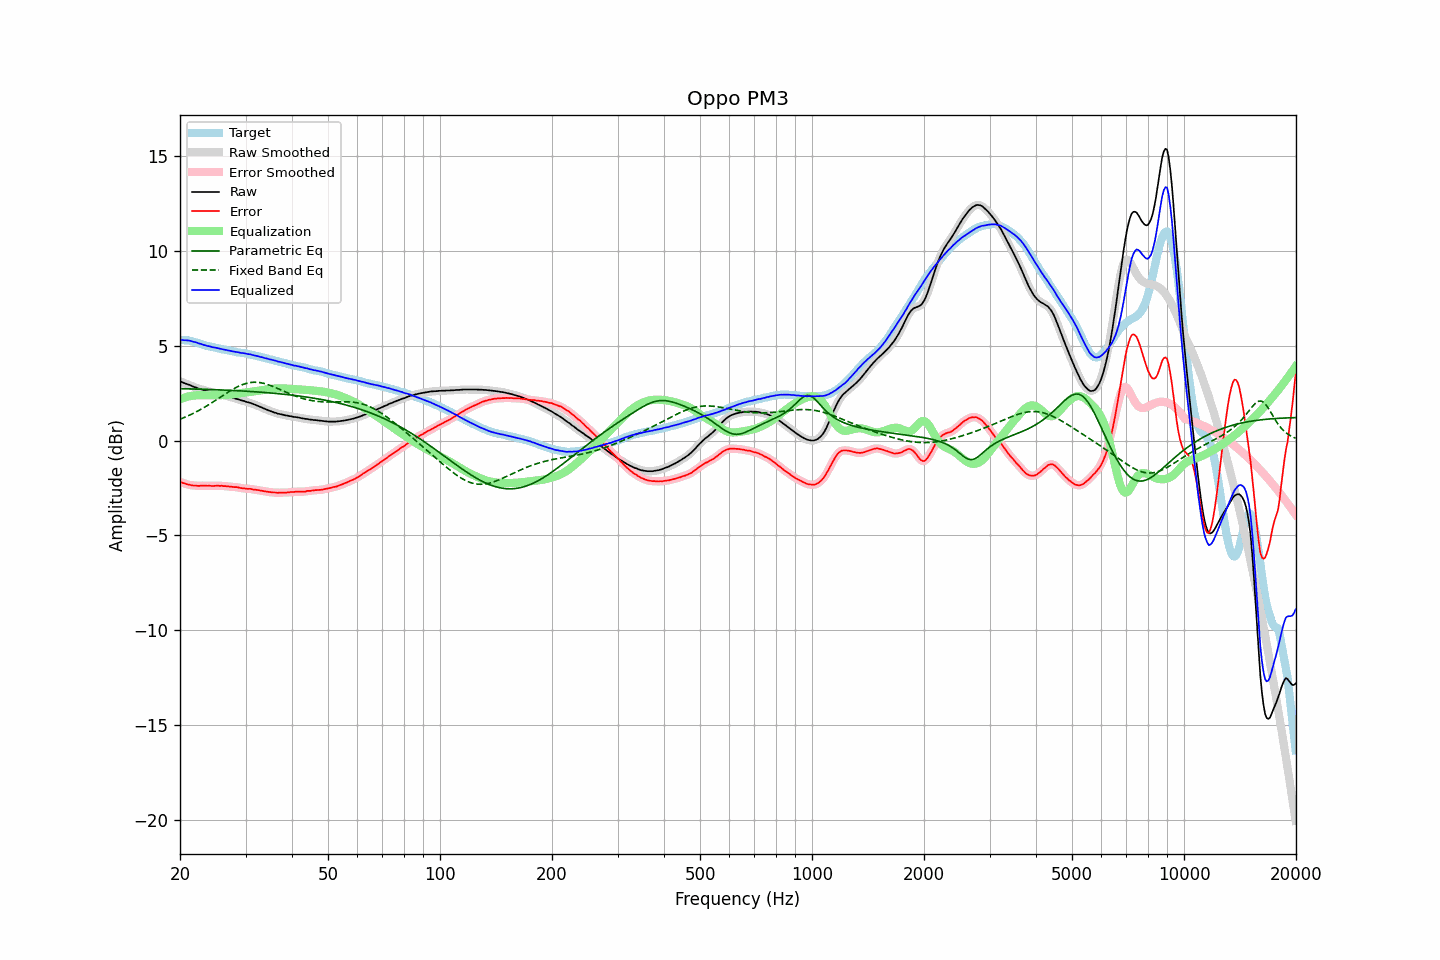

Source data for this figure (header and first rows):
frequency, raw, error, smoothed, error_smoothed, equalization, parametric_eq, fixed_band_eq, equalized_raw, equalized_smoothed, target
20.00, 3.12, -2.19, 3.12, -2.18, 2.18, 2.74, 1.12, 5.30, 5.30, 5.31
20.20, 3.09, -2.21, 3.09, -2.21, 2.21, 2.74, 1.16, 5.30, 5.30, 5.30
20.40, 3.05, -2.25, 3.05, -2.24, 2.24, 2.73, 1.19, 5.29, 5.30, 5.30
20.61, 3.02, -2.27, 3.02, -2.27, 2.27, 2.73, 1.23, 5.29, 5.29, 5.29
20.81, 2.99, -2.30, 2.99, -2.30, 2.30, 2.73, 1.26, 5.29, 5.29, 5.29
21.02, 2.96, -2.33, 2.96, -2.32, 2.32, 2.73, 1.30, 5.28, 5.28, 5.29
21.23, 2.93, -2.34, 2.93, -2.34, 2.34, 2.72, 1.34, 5.27, 5.26, 5.27
21.44, 2.89, -2.36, 2.89, -2.36, 2.35, 2.72, 1.38, 5.24, 5.24, 5.24
21.66, 2.85, -2.37, 2.86, -2.37, 2.37, 2.72, 1.42, 5.22, 5.22, 5.22
21.87, 2.82, -2.37, 2.82, -2.38, 2.38, 2.72, 1.46, 5.20, 5.20, 5.19
22.09, 2.80, -2.37, 2.79, -2.38, 2.38, 2.71, 1.51, 5.18, 5.17, 5.17
22.31, 2.76, -2.39, 2.76, -2.39, 2.38, 2.71, 1.55, 5.14, 5.15, 5.15
22.54, 2.73, -2.39, 2.73, -2.39, 2.39, 2.71, 1.60, 5.12, 5.12, 5.12
22.76, 2.71, -2.38, 2.70, -2.39, 2.39, 2.71, 1.65, 5.10, 5.09, 5.09
22.99, 2.68, -2.38, 2.68, -2.38, 2.39, 2.70, 1.69, 5.07, 5.07, 5.06
23.22, 2.65, -2.38, 2.65, -2.38, 2.39, 2.70, 1.74, 5.04, 5.04, 5.03
23.45, 2.63, -2.38, 2.63, -2.38, 2.39, 2.70, 1.79, 5.02, 5.01, 5.01
23.69, 2.60, -2.39, 2.61, -2.38, 2.39, 2.70, 1.84, 4.99, 4.99, 4.99
23.92, 2.59, -2.38, 2.59, -2.39, 2.39, 2.69, 1.90, 4.98, 4.97, 4.97
24.16, 2.57, -2.39, 2.56, -2.39, 2.39, 2.69, 1.95, 4.96, 4.95, 4.96
24.40, 2.54, -2.40, 2.54, -2.39, 2.39, 2.69, 2.00, 4.93, 4.93, 4.94
24.65, 2.52, -2.40, 2.52, -2.40, 2.39, 2.68, 2.06, 4.91, 4.91, 4.92
24.89, 2.51, -2.39, 2.51, -2.39, 2.39, 2.68, 2.11, 4.90, 4.90, 4.90
25.14, 2.49, -2.39, 2.49, -2.39, 2.39, 2.68, 2.17, 4.88, 4.88, 4.88
25.39, 2.47, -2.39, 2.47, -2.39, 2.39, 2.67, 2.23, 4.86, 4.86, 4.86
25.65, 2.45, -2.40, 2.45, -2.39, 2.39, 2.67, 2.28, 4.84, 4.84, 4.85
25.91, 2.43, -2.39, 2.43, -2.39, 2.40, 2.67, 2.34, 4.83, 4.82, 4.82
26.16, 2.40, -2.40, 2.40, -2.40, 2.40, 2.66, 2.39, 4.80, 4.80, 4.80
26.43, 2.38, -2.40, 2.38, -2.40, 2.41, 2.66, 2.45, 4.79, 4.79, 4.78
26.69, 2.36, -2.41, 2.36, -2.41, 2.41, 2.66, 2.50, 4.77, 4.77, 4.77
26.96, 2.33, -2.42, 2.33, -2.42, 2.42, 2.65, 2.56, 4.75, 4.75, 4.75
27.23, 2.31, -2.43, 2.31, -2.43, 2.43, 2.65, 2.61, 4.74, 4.74, 4.74
27.50, 2.28, -2.44, 2.28, -2.44, 2.44, 2.64, 2.66, 4.72, 4.72, 4.72
27.77, 2.25, -2.45, 2.25, -2.45, 2.45, 2.64, 2.71, 4.70, 4.70, 4.70
28.05, 2.23, -2.46, 2.23, -2.45, 2.46, 2.63, 2.76, 4.69, 4.68, 4.69
28.33, 2.20, -2.46, 2.20, -2.46, 2.47, 2.63, 2.80, 4.67, 4.67, 4.66
28.62, 2.18, -2.47, 2.18, -2.47, 2.48, 2.63, 2.85, 4.66, 4.66, 4.65
28.90, 2.15, -2.50, 2.15, -2.49, 2.49, 2.62, 2.88, 4.64, 4.64, 4.65
29.19, 2.12, -2.50, 2.12, -2.51, 2.50, 2.62, 2.92, 4.62, 4.63, 4.62
29.48, 2.10, -2.52, 2.10, -2.52, 2.51, 2.61, 2.95, 4.61, 4.61, 4.62
29.78, 2.08, -2.52, 2.08, -2.53, 2.52, 2.61, 2.98, 4.60, 4.60, 4.60
30.08, 2.05, -2.54, 2.05, -2.54, 2.53, 2.60, 3.01, 4.59, 4.58, 4.59
30.38, 2.02, -2.55, 2.03, -2.54, 2.54, 2.60, 3.03, 4.57, 4.57, 4.57
30.68, 2.00, -2.55, 2.00, -2.55, 2.55, 2.59, 3.05, 4.55, 4.55, 4.55
30.99, 1.98, -2.55, 1.97, -2.56, 2.56, 2.59, 3.06, 4.54, 4.54, 4.53
31.30, 1.94, -2.58, 1.95, -2.57, 2.57, 2.58, 3.07, 4.51, 4.52, 4.52
31.61, 1.91, -2.59, 1.91, -2.59, 2.58, 2.58, 3.07, 4.49, 4.50, 4.50
31.93, 1.88, -2.59, 1.88, -2.60, 2.60, 2.57, 3.07, 4.48, 4.47, 4.47
32.24, 1.84, -2.61, 1.84, -2.61, 2.61, 2.56, 3.07, 4.45, 4.45, 4.45
32.57, 1.81, -2.62, 1.81, -2.62, 2.63, 2.56, 3.06, 4.44, 4.43, 4.43
32.89, 1.77, -2.65, 1.77, -2.64, 2.64, 2.55, 3.05, 4.41, 4.41, 4.42
33.22, 1.74, -2.65, 1.74, -2.65, 2.66, 2.54, 3.03, 4.40, 4.39, 4.39
33.55, 1.70, -2.67, 1.70, -2.67, 2.67, 2.54, 3.02, 4.37, 4.37, 4.37
33.89, 1.66, -2.68, 1.66, -2.68, 2.68, 2.53, 2.99, 4.34, 4.35, 4.34
34.23, 1.63, -2.70, 1.63, -2.70, 2.70, 2.53, 2.97, 4.33, 4.32, 4.33
34.57, 1.59, -2.71, 1.59, -2.71, 2.71, 2.52, 2.94, 4.30, 4.30, 4.30
34.92, 1.56, -2.72, 1.56, -2.72, 2.72, 2.51, 2.91, 4.28, 4.28, 4.28
35.27, 1.53, -2.73, 1.53, -2.73, 2.73, 2.50, 2.88, 4.26, 4.26, 4.26
35.62, 1.50, -2.74, 1.50, -2.74, 2.74, 2.50, 2.84, 4.24, 4.24, 4.24
35.97, 1.47, -2.74, 1.47, -2.75, 2.74, 2.49, 2.81, 4.21, 4.21, 4.21
... 635 more rows
